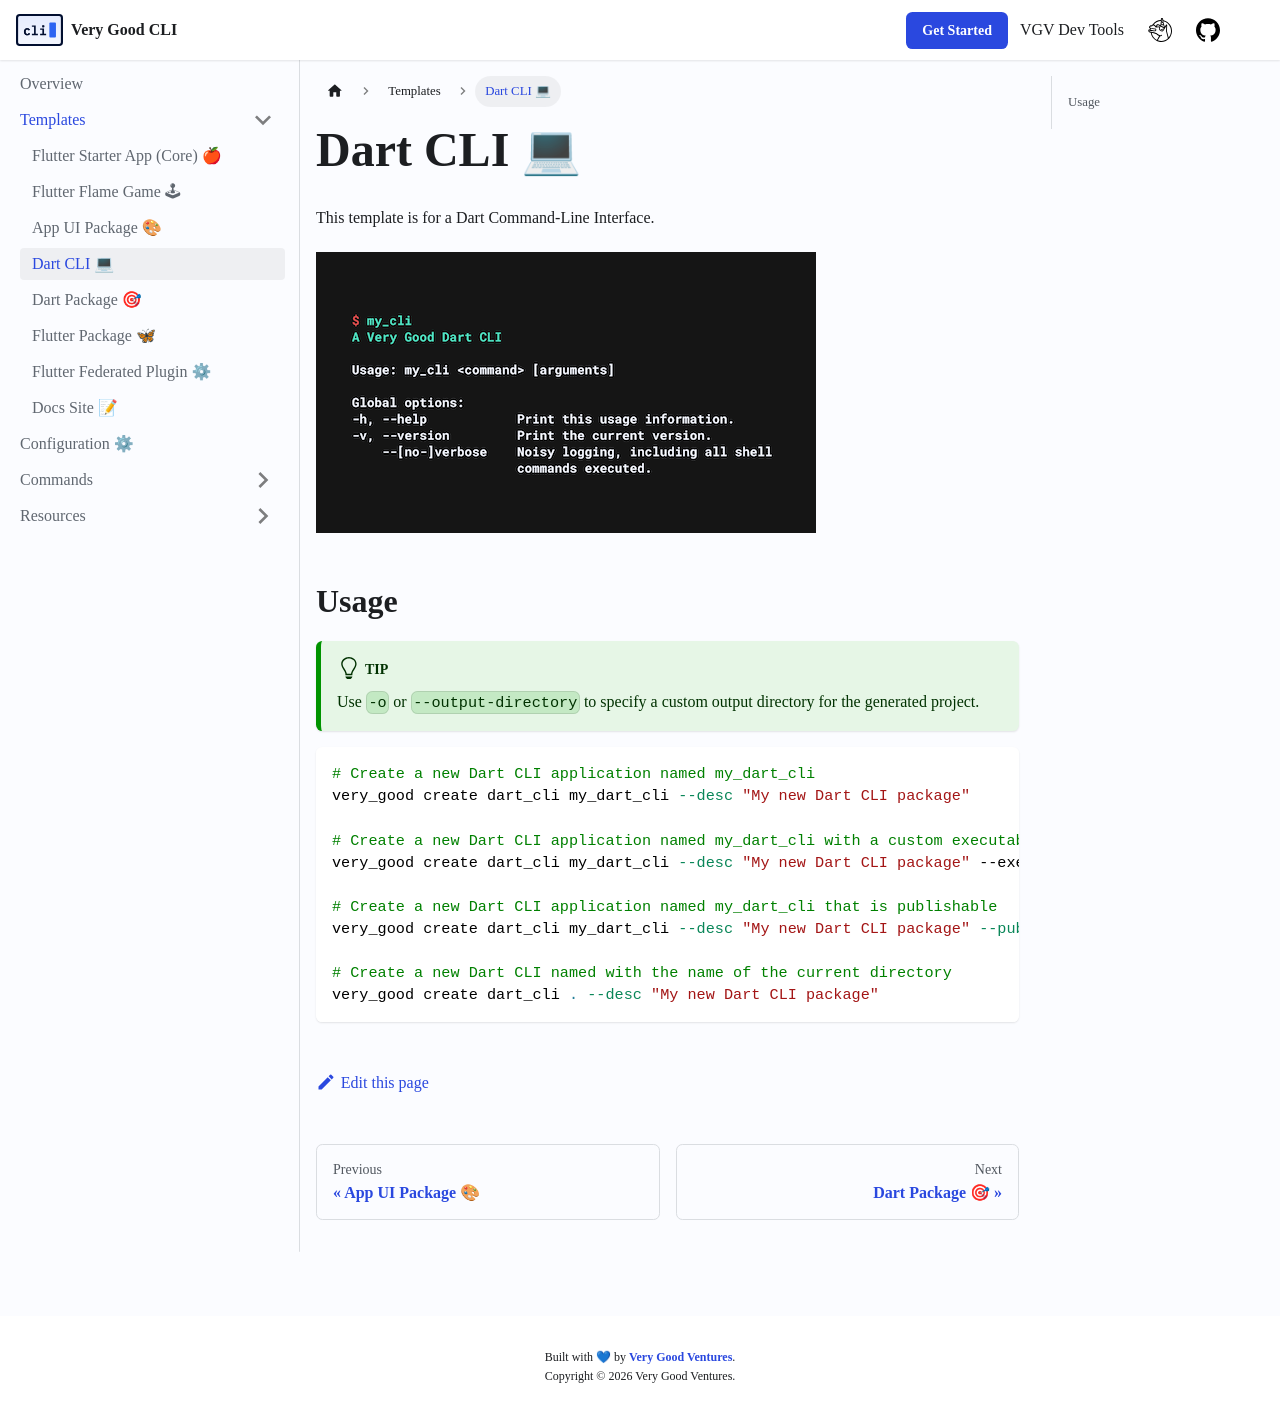

repository: VeryGoodOpenSource/very_good_cli · page: docs/templates/dart_cli.html · generator: docusaurus

---
sidebar_position: 4
---

# Dart CLI 💻

This template is for a Dart Command-Line Interface.

![Very Good Dart CLI][dart_cli]

## Usage

:::tip
Use `-o` or `--output-directory` to specify a custom output directory for the generated project.
:::

```sh
# Create a new Dart CLI application named my_dart_cli
very_good create dart_cli my_dart_cli --desc "My new Dart CLI package"

# Create a new Dart CLI application named my_dart_cli with a custom executable name
very_good create dart_cli my_dart_cli --desc "My new Dart CLI package" --executable-name my_executable_name

# Create a new Dart CLI application named my_dart_cli that is publishable
very_good create dart_cli my_dart_cli --desc "My new Dart CLI package" --publishable

# Create a new Dart CLI named with the name of the current directory
very_good create dart_cli . --desc "My new Dart CLI package"
```

[dart_cli]: /img/dart_cli_hero.png
